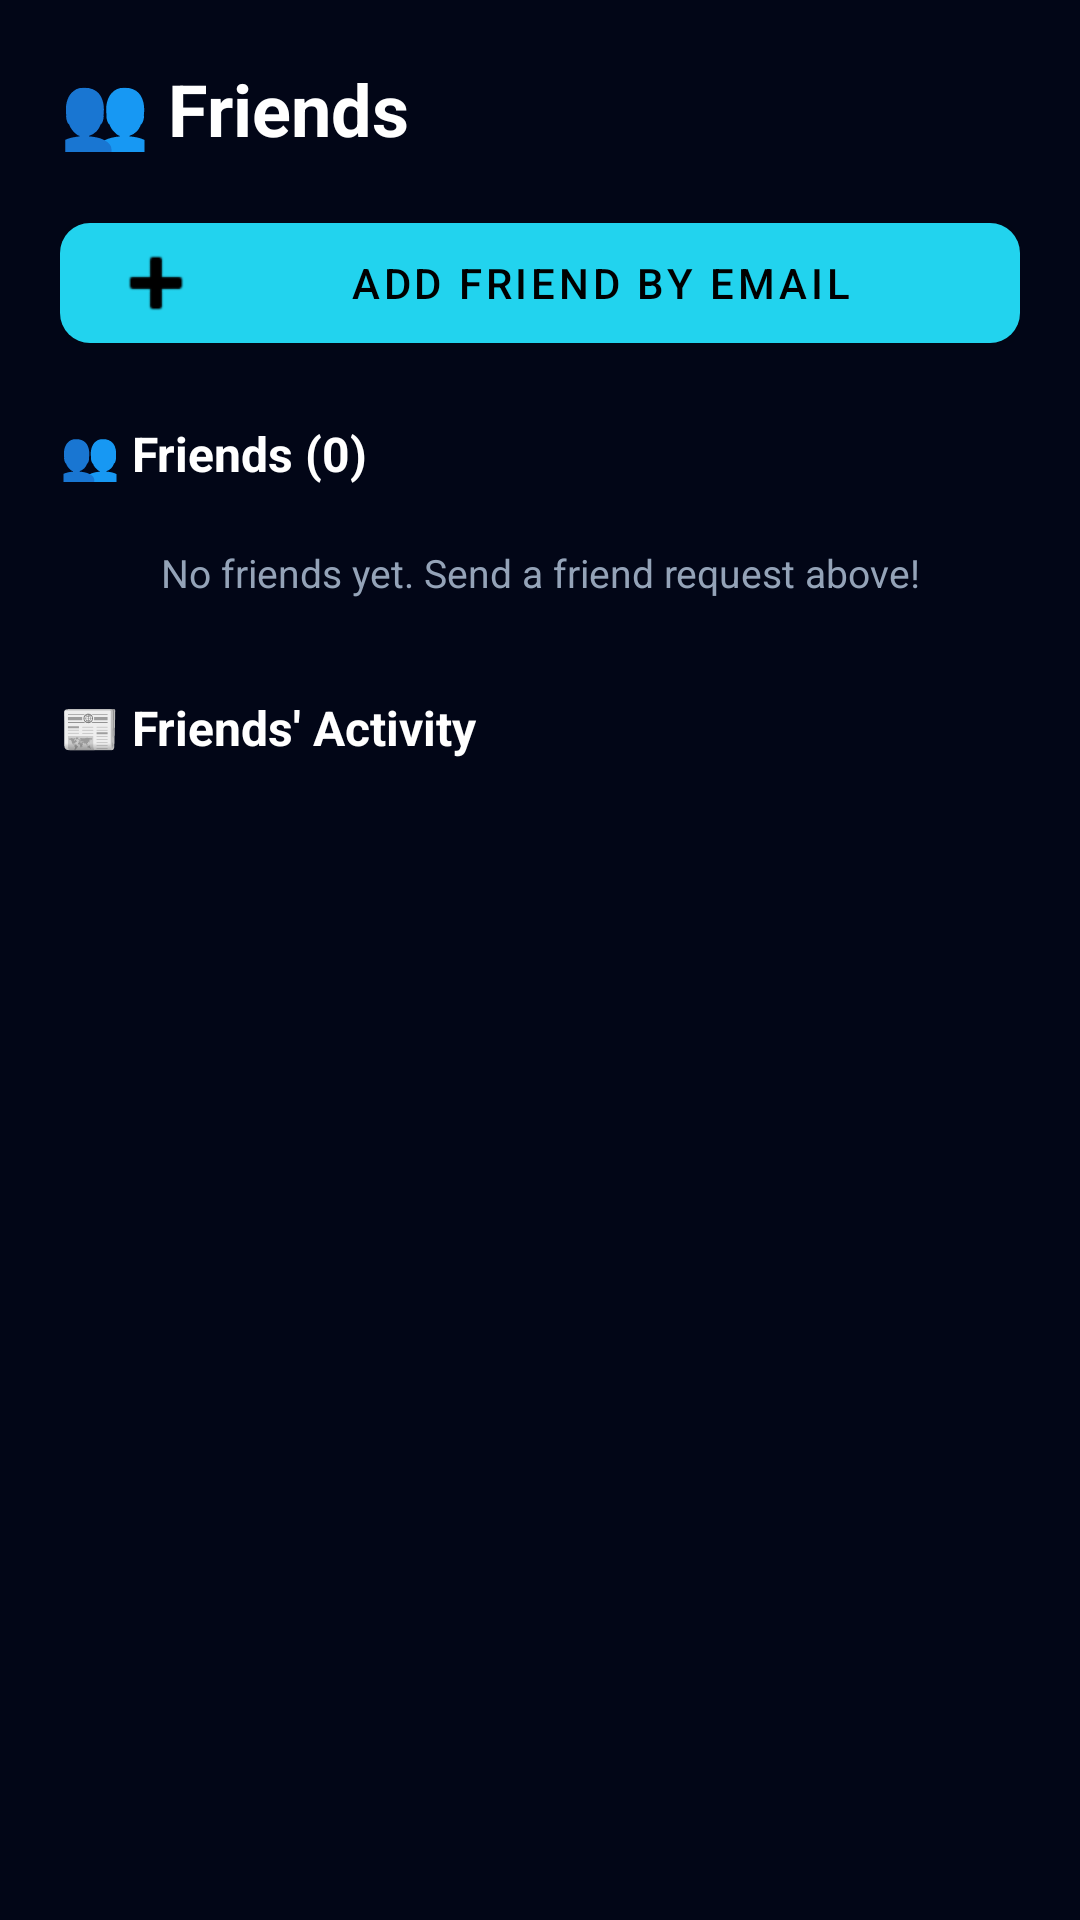

Produce the Android XML layout that renders to this screen, including the resource entries it uses.
<!-- AndroidManifest.xml: application theme Theme.SmartHealth -->
<!-- res/layout/fragment_social.xml -->
<?xml version="1.0" encoding="utf-8"?>
<ScrollView xmlns:android="http://schemas.android.com/apk/res/android"
    xmlns:app="http://schemas.android.com/apk/res-auto"
    android:layout_width="match_parent"
    android:layout_height="match_parent"
    android:background="@color/backgroundColor">

    <LinearLayout
        android:layout_width="match_parent"
        android:layout_height="wrap_content"
        android:orientation="vertical"
        android:padding="20dp">

        <TextView
            android:layout_width="wrap_content"
            android:layout_height="wrap_content"
            android:text="👥 Friends"
            android:textColor="@color/textPrimary"
            android:textSize="24sp"
            android:textStyle="bold" />

        
        <com.google.android.material.button.MaterialButton
            android:id="@+id/btnAddFriend"
            android:layout_width="match_parent"
            android:layout_height="52dp"
            android:layout_marginTop="16dp"
            android:text="Add Friend by Email"
            app:backgroundTint="@color/colorPrimary"
            app:cornerRadius="10dp"
            app:icon="@android:drawable/ic_input_add"
            app:iconGravity="start" />

        
        <TextView
            android:id="@+id/tvRequestsHeader"
            android:layout_width="wrap_content"
            android:layout_height="wrap_content"
            android:text="📬 Friend Requests"
            android:textColor="@color/textPrimary"
            android:textSize="16sp"
            android:textStyle="bold"
            android:layout_marginTop="20dp"
            android:layout_marginBottom="8dp"
            android:visibility="gone" />

        <androidx.recyclerview.widget.RecyclerView
            android:id="@+id/recyclerRequests"
            android:layout_width="match_parent"
            android:layout_height="wrap_content"
            android:nestedScrollingEnabled="false"
            android:visibility="gone" />

        
        <TextView
            android:id="@+id/tvFriendsHeader"
            android:layout_width="wrap_content"
            android:layout_height="wrap_content"
            android:text="👥 Friends (0)"
            android:textColor="@color/textPrimary"
            android:textSize="16sp"
            android:textStyle="bold"
            android:layout_marginTop="20dp"
            android:layout_marginBottom="8dp" />

        <TextView
            android:id="@+id/tvNoFriends"
            android:layout_width="match_parent"
            android:layout_height="wrap_content"
            android:text="No friends yet. Send a friend request above!"
            android:textColor="@color/textSecondary"
            android:textSize="13sp"
            android:gravity="center"
            android:padding="12dp" />

        <androidx.recyclerview.widget.RecyclerView
            android:id="@+id/recyclerFriends"
            android:layout_width="match_parent"
            android:layout_height="wrap_content"
            android:nestedScrollingEnabled="false" />

        
        <TextView
            android:layout_width="wrap_content"
            android:layout_height="wrap_content"
            android:text="📰 Friends' Activity"
            android:textColor="@color/textPrimary"
            android:textSize="16sp"
            android:textStyle="bold"
            android:layout_marginTop="20dp"
            android:layout_marginBottom="8dp" />

        <TextView
            android:id="@+id/tvEmptyFeed"
            android:layout_width="match_parent"
            android:layout_height="wrap_content"
            android:text="No activity yet. Add friends to see their health updates here!"
            android:textColor="@color/textSecondary"
            android:textSize="14sp"
            android:gravity="center"
            android:padding="24dp"
            android:visibility="gone" />

        <androidx.recyclerview.widget.RecyclerView
            android:id="@+id/recyclerFeed"
            android:layout_width="match_parent"
            android:layout_height="wrap_content"
            android:nestedScrollingEnabled="false" />

    </LinearLayout>
</ScrollView>
<!-- resources referenced by this layout -->
<resources>
  <color name="backgroundColor">#020617</color>
  <color name="colorPrimary">#22D3EE</color>
  <color name="textPrimary">#FFFFFF</color>
  <color name="textSecondary">#94A3B8</color>
  <style name="Theme.SmartHealth" parent="Theme.MaterialComponents.NoActionBar">
          <item name="colorPrimary">@color/colorPrimary</item>
          <item name="colorPrimaryDark">@color/backgroundColor</item>
          <item name="colorAccent">@color/colorAccent</item>
          <item name="android:windowBackground">@color/backgroundColor</item>
          <item name="android:statusBarColor">@color/backgroundColor</item>
          <item name="android:navigationBarColor">@color/cardBackground</item>
          <item name="android:textColorPrimary">@color/textPrimary</item>
          <item name="android:textColorSecondary">@color/textSecondary</item>
      </style>
  <color name="colorAccent">#8B5CF6</color>
  <color name="cardBackground">#0F172A</color>
</resources>
